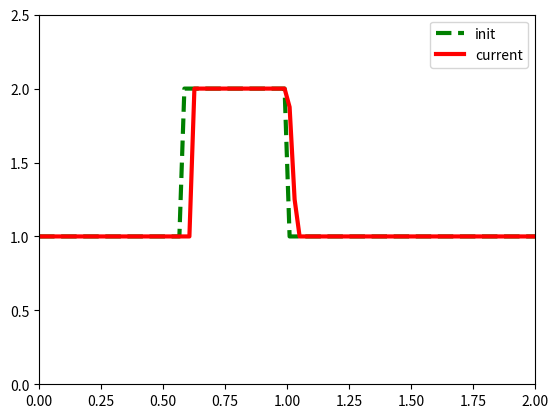

Recreate this plot in Python.
# 控制Courant数
import numpy as np
import matplotlib.pyplot as plt
from matplotlib.animation import FuncAnimation

nx = 100  # 空间网格数
dx = 2 / (nx - 1)  # 空间网格尺寸
nt = 20  # 时间步数
# dt = 0.025  # 时间步长
sigma = 0.5
dt = sigma * dx
u = np.ones(nx)
u[int(0.6 / dx):int(1 / dx + 1)] = 2
u_init = u.copy()

fig, ax = plt.subplots()
ax.set_xlim(0, 2)
ax.set_ylim(0, 2.5)
line, = ax.plot(np.linspace(0, 2, nx), u_init, 'g--', lw=3, label='init')
line2, = ax.plot(np.linspace(0, 2, nx), u, 'r', lw=3, label='current')
ax.legend()

def update(frame):
    global u
    un = u.copy()
    for i in range(1, nx):
        u[i] = un[i] - un[i] * dt / dx * (un[i] - un[i - 1])
    line.set_ydata(u_init)  # 更新初始波形
    line2.set_ydata(u)
    return line, line2

ani = FuncAnimation(fig, update, frames=nt, blit=True, interval=200)
plt.show()